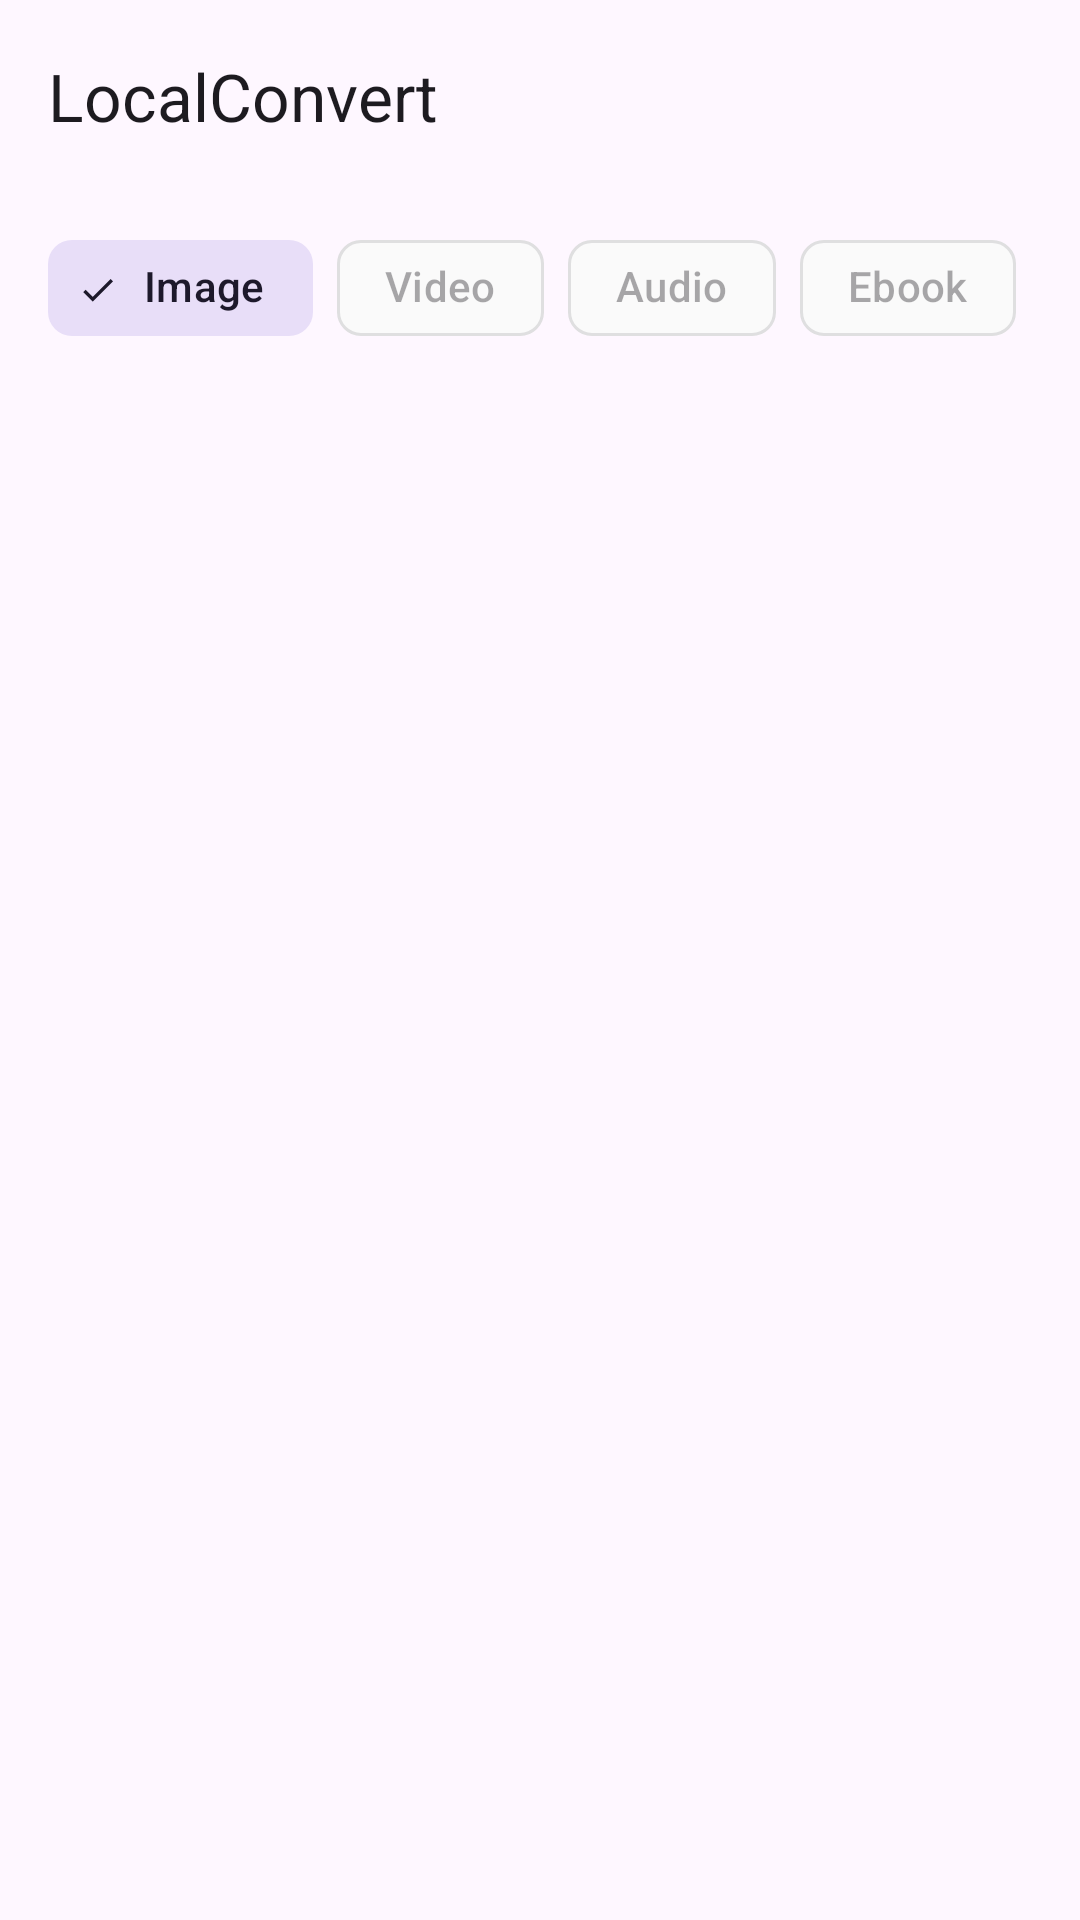

Android layout source for this screen:
<!-- AndroidManifest.xml: application theme Theme.LocalConvert -->
<!-- res/layout/activity_main.xml -->
<?xml version="1.0" encoding="utf-8"?>
<androidx.coordinatorlayout.widget.CoordinatorLayout
    xmlns:android="http://schemas.android.com/apk/res/android"
    xmlns:app="http://schemas.android.com/apk/res-auto"
    android:layout_width="match_parent"
    android:layout_height="match_parent">

    <LinearLayout
        android:layout_width="match_parent"
        android:layout_height="match_parent"
        android:orientation="vertical">

        
        <com.google.android.material.appbar.MaterialToolbar
            android:id="@+id/toolbar"
            android:layout_width="match_parent"
            android:layout_height="?attr/actionBarSize"
            app:title="LocalConvert"
            app:titleTextAppearance="@style/TextAppearance.Material3.TitleLarge" />

        
        <HorizontalScrollView
            android:layout_width="match_parent"
            android:layout_height="wrap_content"
            android:scrollbars="none"
            android:paddingHorizontal="16dp"
            android:paddingVertical="8dp">

            <com.google.android.material.chip.ChipGroup
                android:id="@+id/chipGroup"
                android:layout_width="wrap_content"
                android:layout_height="wrap_content"
                app:singleSelection="true"
                app:selectionRequired="true">

                <com.google.android.material.chip.Chip
                    android:id="@+id/chipImage"
                    style="@style/Widget.Material3.Chip.Filter"
                    android:layout_width="wrap_content"
                    android:layout_height="wrap_content"
                    android:text="@string/category_image"
                    android:checked="true" />

                <com.google.android.material.chip.Chip
                    android:id="@+id/chipVideo"
                    style="@style/Widget.Material3.Chip.Filter"
                    android:layout_width="wrap_content"
                    android:layout_height="wrap_content"
                    android:text="@string/category_video"
                    android:enabled="false" />

                <com.google.android.material.chip.Chip
                    android:id="@+id/chipAudio"
                    style="@style/Widget.Material3.Chip.Filter"
                    android:layout_width="wrap_content"
                    android:layout_height="wrap_content"
                    android:text="@string/category_audio"
                    android:enabled="false" />

                <com.google.android.material.chip.Chip
                    android:id="@+id/chipEbook"
                    style="@style/Widget.Material3.Chip.Filter"
                    android:layout_width="wrap_content"
                    android:layout_height="wrap_content"
                    android:text="@string/category_ebook"
                    android:enabled="false" />

            </com.google.android.material.chip.ChipGroup>
        </HorizontalScrollView>

        
        <FrameLayout
            android:layout_width="match_parent"
            android:layout_height="0dp"
            android:layout_weight="1">

            
            <androidx.fragment.app.FragmentContainerView
                android:id="@+id/fragmentContainer"
                android:layout_width="match_parent"
                android:layout_height="match_parent" />

        </FrameLayout>
        <View
            android:id="@+id/adBannerPlaceholder"
            android:layout_width="match_parent"
            android:layout_height="50dp"
            android:background="?attr/colorSurfaceVariant"
            android:visibility="gone" />

    </LinearLayout>

</androidx.coordinatorlayout.widget.CoordinatorLayout>
<!-- resources referenced by this layout -->
<resources>
  <string name="category_audio">Audio</string>
  <string name="category_ebook">Ebook</string>
  <string name="category_image">Image</string>
  <string name="category_video">Video</string>
  <style name="Theme.LocalConvert" parent="Theme.Material3.DayNight.NoActionBar">
          <item name="colorPrimary">@color/primary</item>
          <item name="colorPrimaryVariant">@color/primary_dark</item>
          <item name="colorOnPrimary">@color/white</item>
          <item name="colorSurface">@color/surface</item>
          <item name="android:statusBarColor">@color/surface</item>
          <item name="android:windowLightStatusBar">true</item>
      </style>
  <color name="primary">#5C6BC0</color>
  <color name="primary_dark">#3949AB</color>
  <color name="white">#FFFFFF</color>
  <color name="surface">#FAFAFA</color>
</resources>
